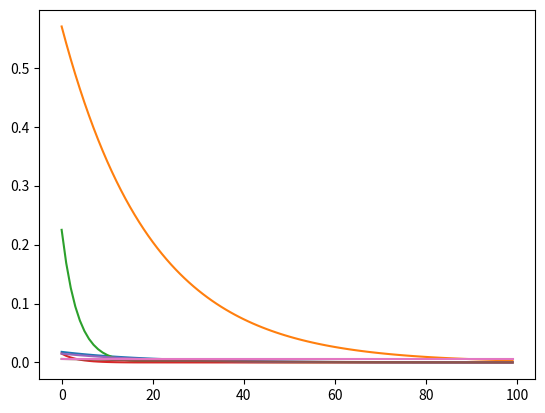

Python code for this plot:
__author__ = ' Zhen Wang'

import numpy as np
from matplotlib import pyplot as plt


class ViterbiForMarkov:
    def __init__(self, p0, pt):
        self.p0 = p0
        self.pt = pt

    def decode(self, d=50):
        p0 = self.p0
        t = self.p0.shape[0]
        p = np.zeros((t, d))
        index = np.zeros((t, d))
        for i in range(d):
            new_p = (p0* self.pt.transpose()).transpose()
            p0 = np.amax(new_p, axis=0)
            index[:, i] = np.argmax(new_p, axis=0)
            p[:, i]  = p0
        print(index)
        x = np.arange(d)
        for i in range(t):
            plt.plot(x, p[i], label='value1')
        plt.show()



if __name__ == "__main__":
    p0 = np.asarray([0.1, 0.6, 0.3, 0, 0, 0, 0])
    pt = np.asarray(
        [
            [0.08, 0.9, 0.01, 0.0, 0.0, 0.0, 0.01],
            [0.03, 0.95, 0.01, 0.0, 0.0, 0.0, 0.01],
            [0.06, 0.06, 0.75, 0.05, 0.05, 0.02, 0.01],
            [0.0, 0.0, 0.0, 0.3, 0.6, 0.09, 0.01],
            [0.0, 0.0, 0.0, 0.02, 0.95, 0.02, 0.01],
            [0.0, 0.0, 0.0, 0.01, 0.01, 0.97, 0.01],
            [0.0, 0.0, 0.0, 0.0, 0.0, 0.0, 1.0]
        ]
    )
    decoder = ViterbiForMarkov(p0, pt)
    decoder.decode(d=100)